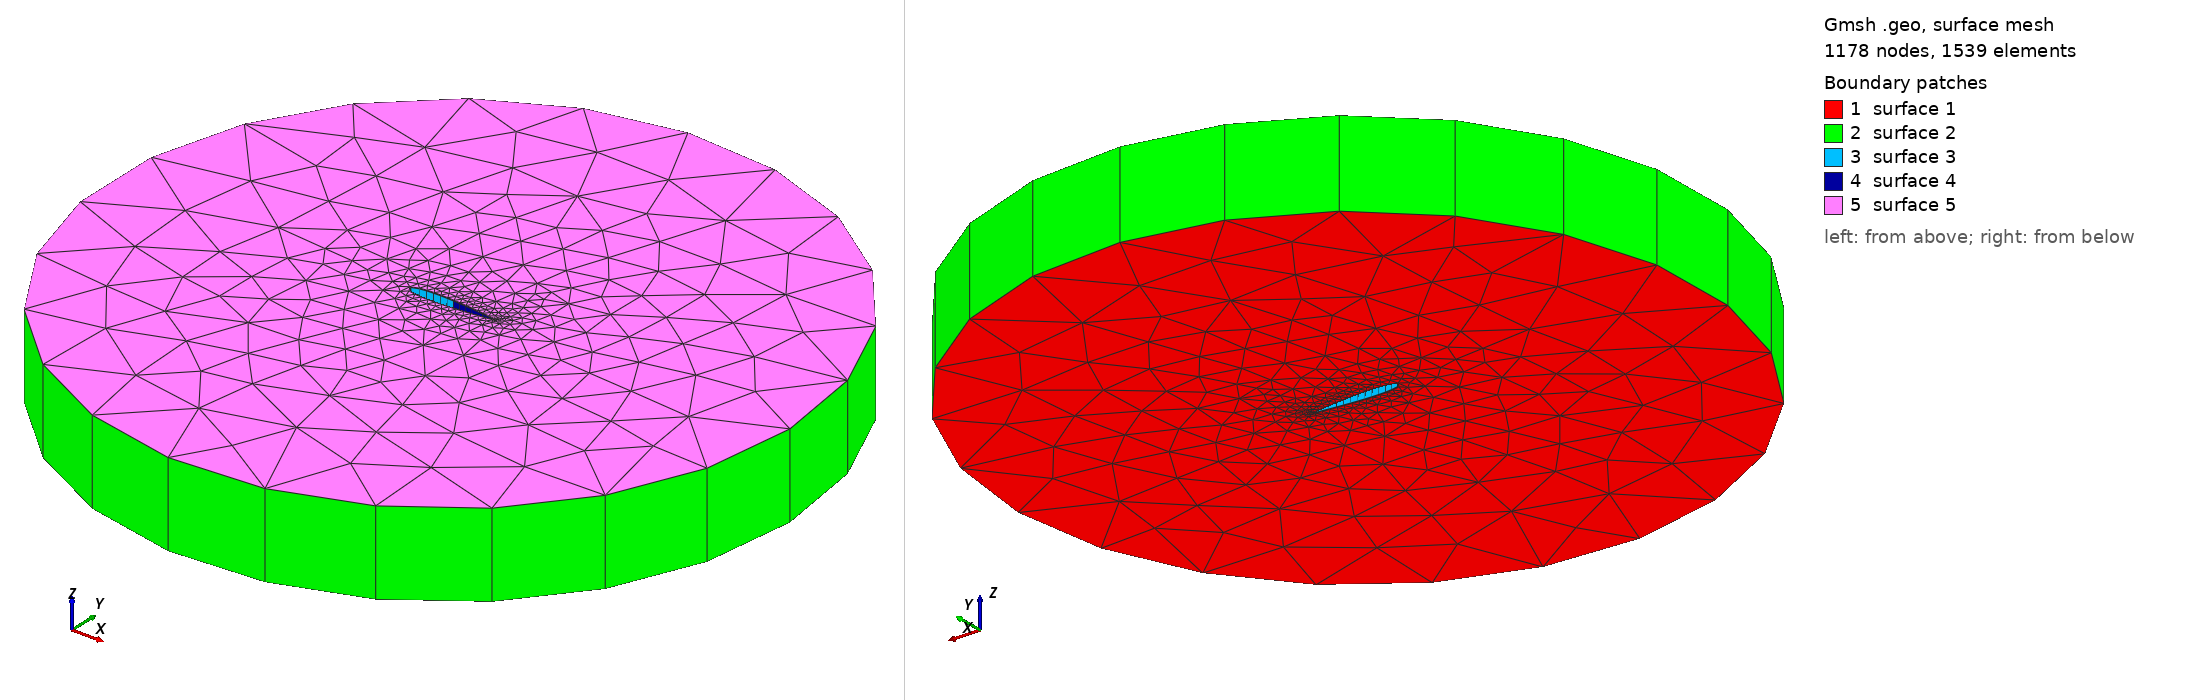

Gmsh geometry script, surface-meshed: 1178 nodes, 1539 surface elements. Boundary patches (legend numbers): 1 surface 1, 2 surface 2, 3 surface 3, 4 surface 4, 5 surface 5. Left view from above one corner, right view from below the opposite corner. The script declares no physical surfaces, so the legend lists its geometric surfaces. The drawing asked Gmsh for element sizes between 1% and 20% of the model's largest extent; the script's own settings can give other sizes.

=== naca0012_bl.geo (drawn) ===
SetFactory("OpenCASCADE");

lc = .01;
Point(1) =   {1.000000e+00, 0.000000e+00,0.000000e+00,lc};
Point(2) =   {9.997533e-01,-3.498543e-05,0.000000e+00,lc};
Point(3) =   {9.990134e-01,-1.398841e-04,0.000000e+00,lc};
Point(4) =   {9.977810e-01,-3.143904e-04,0.000000e+00,lc};
Point(5) =   {9.960575e-01,-5.579769e-04,0.000000e+00,lc};
Point(6) =   {9.938442e-01,-8.699747e-04,0.000000e+00,lc};
Point(7) =   {9.911436e-01,-1.249551e-03,0.000000e+00,lc};
Point(8) =   {9.879584e-01,-1.695579e-03,0.000000e+00,lc};
Point(9) =   {9.842916e-01,-2.206860e-03,0.000000e+00,lc};
Point(10) =  {9.801469e-01,-2.781989e-03,0.000000e+00,lc};
Point(11) =  {9.755284e-01,-3.419365e-03,0.000000e+00,lc};
Point(12) =  {9.704404e-01,-4.117359e-03,0.000000e+00,lc};
Point(13) =  {9.648883e-01,-4.874101e-03,0.000000e+00,lc};
Point(14) =  {9.588774e-01,-5.687566e-03,0.000000e+00,lc};
Point(15) =  {9.524136e-01,-6.555737e-03,0.000000e+00,lc};
Point(16) =  {9.455034e-01,-7.476377e-03,0.000000e+00,lc};
Point(17) =  {9.381535e-01,-8.447210e-03,0.000000e+00,lc};
Point(18) =  {9.303712e-01,-9.465891e-03,0.000000e+00,lc};
Point(19) =  {9.221641e-01,-1.052998e-02,0.000000e+00,lc};
Point(20) =  {9.135405e-01,-1.163695e-02,0.000000e+00,lc};
Point(21) =  {9.045087e-01,-1.278429e-02,0.000000e+00,lc};
Point(22) =  {8.950777e-01,-1.396934e-02,0.000000e+00,lc};
Point(23) =  {8.852569e-01,-1.518951e-02,0.000000e+00,lc};
Point(24) =  {8.750558e-01,-1.644214e-02,0.000000e+00,lc};
Point(25) =  {8.644845e-01,-1.772453e-02,0.000000e+00,lc};
Point(26) =  {8.535537e-01,-1.903398e-02,0.000000e+00,lc};
Point(27) =  {8.422739e-01,-2.036772e-02,0.000000e+00,lc};
Point(28) =  {8.306563e-01,-2.172309e-02,0.000000e+00,lc};
Point(29) =  {8.187124e-01,-2.309725e-02,0.000000e+00,lc};
Point(30) =  {8.064539e-01,-2.448751e-02,0.000000e+00,lc};
Point(31) =  {7.938930e-01,-2.589105e-02,0.000000e+00,lc};
Point(32) =  {7.810421e-01,-2.730503e-02,0.000000e+00,lc};
Point(33) =  {7.679139e-01,-2.872668e-02,0.000000e+00,lc};
Point(34) =  {7.545212e-01,-3.015313e-02,0.000000e+00,lc};
Point(35) =  {7.408773e-01,-3.158154e-02,0.000000e+00,lc};
Point(36) =  {7.269957e-01,-3.300894e-02,0.000000e+00,lc};
Point(37) =  {7.128901e-01,-3.443245e-02,0.000000e+00,lc};
Point(38) =  {6.985745e-01,-3.584905e-02,0.000000e+00,lc};
Point(39) =  {6.840628e-01,-3.725576e-02,0.000000e+00,lc};
Point(40) =  {6.693696e-01,-3.864942e-02,0.000000e+00,lc};
Point(41) =  {6.545091e-01,-4.002701e-02,0.000000e+00,lc};
Point(42) =  {6.394961e-01,-4.138529e-02,0.000000e+00,lc};
Point(43) =  {6.243456e-01,-4.272101e-02,0.000000e+00,lc};
Point(44) =  {6.090723e-01,-4.403092e-02,0.000000e+00,lc};
Point(45) =  {5.936913e-01,-4.531165e-02,0.000000e+00,lc};
Point(46) =  {5.782179e-01,-4.655984e-02,0.000000e+00,lc};
Point(47) =  {5.626673e-01,-4.777199e-02,0.000000e+00,lc};
Point(48) =  {5.470549e-01,-4.894463e-02,0.000000e+00,lc};
Point(49) =  {5.313960e-01,-5.007425e-02,0.000000e+00,lc};
Point(50) =  {5.157061e-01,-5.115728e-02,0.000000e+00,lc};
Point(51) =  {5.000008e-01,-5.219014e-02,0.000000e+00,lc};
Point(52) =  {4.842954e-01,-5.316926e-02,0.000000e+00,lc};
Point(53) =  {4.686055e-01,-5.409108e-02,0.000000e+00,lc};
Point(54) =  {4.529467e-01,-5.495201e-02,0.000000e+00,lc};
Point(55) =  {4.373342e-01,-5.574857e-02,0.000000e+00,lc};
Point(56) =  {4.217836e-01,-5.647729e-02,0.000000e+00,lc};
Point(57) =  {4.063102e-01,-5.713477e-02,0.000000e+00,lc};
Point(58) =  {3.909292e-01,-5.771770e-02,0.000000e+00,lc};
Point(59) =  {3.756559e-01,-5.822293e-02,0.000000e+00,lc};
Point(60) =  {3.605053e-01,-5.864737e-02,0.000000e+00,lc};
Point(61) =  {3.454924e-01,-5.898812e-02,0.000000e+00,lc};
Point(62) =  {3.306319e-01,-5.924247e-02,0.000000e+00,lc};
Point(63) =  {3.159386e-01,-5.940786e-02,0.000000e+00,lc};
Point(64) =  {3.014269e-01,-5.948193e-02,0.000000e+00,lc};
Point(65) =  {2.871112e-01,-5.946260e-02,0.000000e+00,lc};
Point(66) =  {2.730056e-01,-5.934800e-02,0.000000e+00,lc};
Point(67) =  {2.591240e-01,-5.913650e-02,0.000000e+00,lc};
Point(68) =  {2.454802e-01,-5.882679e-02,0.000000e+00,lc};
Point(69) =  {2.320875e-01,-5.841779e-02,0.000000e+00,lc};
Point(70) =  {2.189592e-01,-5.790876e-02,0.000000e+00,lc};
Point(71) =  {2.061082e-01,-5.729925e-02,0.000000e+00,lc};
Point(72) =  {1.935473e-01,-5.658907e-02,0.000000e+00,lc};
Point(73) =  {1.812888e-01,-5.577839e-02,0.000000e+00,lc};
Point(74) =  {1.693449e-01,-5.486767e-02,0.000000e+00,lc};
Point(75) =  {1.577273e-01,-5.385765e-02,0.000000e+00,lc};
Point(76) =  {1.464474e-01,-5.274938e-02,0.000000e+00,lc};
Point(77) =  {1.355165e-01,-5.154420e-02,0.000000e+00,lc};
Point(78) =  {1.249452e-01,-5.024372e-02,0.000000e+00,lc};
Point(79) =  {1.147441e-01,-4.884978e-02,0.000000e+00,lc};
Point(80) =  {1.049232e-01,-4.736451e-02,0.000000e+00,lc};
Point(81) =  {9.549212e-02,-4.579021e-02,0.000000e+00,lc};
Point(82) =  {8.646032e-02,-4.412942e-02,0.000000e+00,lc};
Point(83) =  {7.783660e-02,-4.238483e-02,0.000000e+00,lc};
Point(84) =  {6.962952e-02,-4.055926e-02,0.000000e+00,lc};
Point(85) =  {6.184718e-02,-3.865567e-02,0.000000e+00,lc};
Point(86) =  {5.449721e-02,-3.667711e-02,0.000000e+00,lc};
Point(87) =  {4.758692e-02,-3.462668e-02,0.000000e+00,lc};
Point(88) =  {4.112309e-02,-3.250752e-02,0.000000e+00,lc};
Point(89) =  {3.511214e-02,-3.032277e-02,0.000000e+00,lc};
Point(90) =  {2.955997e-02,-2.807550e-02,0.000000e+00,lc};
Point(91) =  {2.447206e-02,-2.576878e-02,0.000000e+00,lc};
Point(92) =  {1.985344e-02,-2.340553e-02,0.000000e+00,lc};
Point(93) =  {1.570869e-02,-2.098859e-02,0.000000e+00,lc};
Point(94) =  {1.204184e-02,-1.852062e-02,0.000000e+00,lc};
Point(95) =  {8.856565e-03,-1.600414e-02,0.000000e+00,lc};
Point(96) =  {6.155997e-03,-1.344148e-02,0.000000e+00,lc};
Point(97) =  {3.942788e-03,-1.083471e-02,0.000000e+00,lc};
Point(98) =  {2.219111e-03,-8.185687e-03,0.000000e+00,lc};
Point(99) =  {9.866953e-04,-5.496060e-03,0.000000e+00,lc};
Point(100) = {2.467632e-04,-2.767267e-03,0.000000e+00,lc};
Point(101) = {0.000000e+00, 1.911503e-39,0.000000e+00,lc};
Point(102) = {2.467632e-04, 2.767267e-03,0.000000e+00,lc};
Point(103) = {9.866953e-04, 5.496060e-03,0.000000e+00,lc};
Point(104) = {2.219111e-03, 8.185687e-03,0.000000e+00,lc};
Point(105) = {3.942788e-03, 1.083471e-02,0.000000e+00,lc};
Point(106) = {6.155997e-03, 1.344148e-02,0.000000e+00,lc};
Point(107) = {8.856565e-03, 1.600414e-02,0.000000e+00,lc};
Point(108) = {1.204184e-02, 1.852062e-02,0.000000e+00,lc};
Point(109) = {1.570869e-02, 2.098859e-02,0.000000e+00,lc};
Point(110) = {1.985344e-02, 2.340553e-02,0.000000e+00,lc};
Point(111) = {2.447206e-02, 2.576878e-02,0.000000e+00,lc};
Point(112) = {2.955997e-02, 2.807550e-02,0.000000e+00,lc};
Point(113) = {3.511214e-02, 3.032277e-02,0.000000e+00,lc};
Point(114) = {4.112309e-02, 3.250752e-02,0.000000e+00,lc};
Point(115) = {4.758692e-02, 3.462668e-02,0.000000e+00,lc};
Point(116) = {5.449721e-02, 3.667711e-02,0.000000e+00,lc};
Point(117) = {6.184718e-02, 3.865567e-02,0.000000e+00,lc};
Point(118) = {6.962952e-02, 4.055926e-02,0.000000e+00,lc};
Point(119) = {7.783660e-02, 4.238483e-02,0.000000e+00,lc};
Point(120) = {8.646032e-02, 4.412942e-02,0.000000e+00,lc};
Point(121) = {9.549212e-02, 4.579021e-02,0.000000e+00,lc};
Point(122) = {1.049232e-01, 4.736451e-02,0.000000e+00,lc};
Point(123) = {1.147441e-01, 4.884978e-02,0.000000e+00,lc};
Point(124) = {1.249452e-01, 5.024372e-02,0.000000e+00,lc};
Point(125) = {1.355165e-01, 5.154420e-02,0.000000e+00,lc};
Point(126) = {1.464474e-01, 5.274938e-02,0.000000e+00,lc};
Point(127) = {1.577273e-01, 5.385765e-02,0.000000e+00,lc};
Point(128) = {1.693449e-01, 5.486767e-02,0.000000e+00,lc};
Point(129) = {1.812888e-01, 5.577839e-02,0.000000e+00,lc};
Point(130) = {1.935473e-01, 5.658907e-02,0.000000e+00,lc};
Point(131) = {2.061082e-01, 5.729925e-02,0.000000e+00,lc};
Point(132) = {2.189592e-01, 5.790876e-02,0.000000e+00,lc};
Point(133) = {2.320875e-01, 5.841779e-02,0.000000e+00,lc};
Point(134) = {2.454802e-01, 5.882679e-02,0.000000e+00,lc};
Point(135) = {2.591240e-01, 5.913650e-02,0.000000e+00,lc};
Point(136) = {2.730056e-01, 5.934800e-02,0.000000e+00,lc};
Point(137) = {2.871112e-01, 5.946260e-02,0.000000e+00,lc};
Point(138) = {3.014269e-01, 5.948193e-02,0.000000e+00,lc};
Point(139) = {3.159386e-01, 5.940786e-02,0.000000e+00,lc};
Point(140) = {3.306319e-01, 5.924247e-02,0.000000e+00,lc};
Point(141) = {3.454924e-01, 5.898812e-02,0.000000e+00,lc};
Point(142) = {3.605053e-01, 5.864737e-02,0.000000e+00,lc};
Point(143) = {3.756559e-01, 5.822293e-02,0.000000e+00,lc};
Point(144) = {3.909292e-01, 5.771770e-02,0.000000e+00,lc};
Point(145) = {4.063102e-01, 5.713477e-02,0.000000e+00,lc};
Point(146) = {4.217836e-01, 5.647729e-02,0.000000e+00,lc};
Point(147) = {4.373342e-01, 5.574857e-02,0.000000e+00,lc};
Point(148) = {4.529467e-01, 5.495201e-02,0.000000e+00,lc};
Point(149) = {4.686055e-01, 5.409108e-02,0.000000e+00,lc};
Point(150) = {4.842954e-01, 5.316926e-02,0.000000e+00,lc};
Point(151) = {5.000008e-01, 5.219014e-02,0.000000e+00,lc};
Point(152) = {5.157061e-01, 5.115728e-02,0.000000e+00,lc};
Point(153) = {5.313960e-01, 5.007425e-02,0.000000e+00,lc};
Point(154) = {5.470549e-01, 4.894463e-02,0.000000e+00,lc};
Point(155) = {5.626673e-01, 4.777199e-02,0.000000e+00,lc};
Point(156) = {5.782179e-01, 4.655984e-02,0.000000e+00,lc};
Point(157) = {5.936913e-01, 4.531165e-02,0.000000e+00,lc};
Point(158) = {6.090723e-01, 4.403092e-02,0.000000e+00,lc};
Point(159) = {6.243456e-01, 4.272101e-02,0.000000e+00,lc};
Point(160) = {6.394961e-01, 4.138529e-02,0.000000e+00,lc};
Point(161) = {6.545091e-01, 4.002701e-02,0.000000e+00,lc};
Point(162) = {6.693696e-01, 3.864942e-02,0.000000e+00,lc};
Point(163) = {6.840628e-01, 3.725576e-02,0.000000e+00,lc};
Point(164) = {6.985745e-01, 3.584905e-02,0.000000e+00,lc};
Point(165) = {7.128901e-01, 3.443245e-02,0.000000e+00,lc};
Point(166) = {7.269957e-01, 3.300894e-02,0.000000e+00,lc};
Point(167) = {7.408773e-01, 3.158154e-02,0.000000e+00,lc};
Point(168) = {7.545212e-01, 3.015313e-02,0.000000e+00,lc};
Point(169) = {7.679139e-01, 2.872668e-02,0.000000e+00,lc};
Point(170) = {7.810421e-01, 2.730503e-02,0.000000e+00,lc};
Point(171) = {7.938930e-01, 2.589105e-02,0.000000e+00,lc};
Point(172) = {8.064539e-01, 2.448751e-02,0.000000e+00,lc};
Point(173) = {8.187124e-01, 2.309725e-02,0.000000e+00,lc};
Point(174) = {8.306563e-01, 2.172309e-02,0.000000e+00,lc};
Point(175) = {8.422739e-01, 2.036772e-02,0.000000e+00,lc};
Point(176) = {8.535537e-01, 1.903398e-02,0.000000e+00,lc};
Point(177) = {8.644845e-01, 1.772453e-02,0.000000e+00,lc};
Point(178) = {8.750558e-01, 1.644214e-02,0.000000e+00,lc};
Point(179) = {8.852569e-01, 1.518951e-02,0.000000e+00,lc};
Point(180) = {8.950777e-01, 1.396934e-02,0.000000e+00,lc};
Point(181) = {9.045087e-01, 1.278429e-02,0.000000e+00,lc};
Point(182) = {9.135405e-01, 1.163695e-02,0.000000e+00,lc};
Point(183) = {9.221641e-01, 1.052998e-02,0.000000e+00,lc};
Point(184) = {9.303712e-01, 9.465891e-03,0.000000e+00,lc};
Point(185) = {9.381535e-01, 8.447210e-03,0.000000e+00,lc};
Point(186) = {9.455034e-01, 7.476377e-03,0.000000e+00,lc};
Point(187) = {9.524136e-01, 6.555737e-03,0.000000e+00,lc};
Point(188) = {9.588774e-01, 5.687566e-03,0.000000e+00,lc};
Point(189) = {9.648883e-01, 4.874101e-03,0.000000e+00,lc};
Point(190) = {9.704404e-01, 4.117359e-03,0.000000e+00,lc};
Point(191) = {9.755284e-01, 3.419365e-03,0.000000e+00,lc};
Point(192) = {9.801469e-01, 2.781989e-03,0.000000e+00,lc};
Point(193) = {9.842916e-01, 2.206860e-03,0.000000e+00,lc};
Point(194) = {9.879584e-01, 1.695579e-03,0.000000e+00,lc};
Point(195) = {9.911436e-01, 1.249551e-03,0.000000e+00,lc};
Point(196) = {9.938442e-01, 8.699747e-04,0.000000e+00,lc};
Point(197) = {9.960575e-01, 5.579769e-04,0.000000e+00,lc};
Point(198) = {9.977810e-01, 3.143904e-04,0.000000e+00,lc};
Point(199) = {9.990134e-01, 1.398841e-04,0.000000e+00,lc};
Point(200) = {9.997533e-01, 3.498543e-05,0.000000e+00,lc};

Spline(1) = {1:150};
Spline(2) = {150:200,1};
Circle(3) = {0.5, 0, 0, 4};
Curve Loop(1) = {3};
Curve Loop(2) = {1,2};
Plane Surface(1) = {1,2};

Field[1] = BoundaryLayer;
Field[1].CurvesList = {1,2};
Field[1].Size = 0.0001;
Field[1].Ratio = 2.4;
Field[1].Thickness = 0.02;
Field[1].PointsList = {1};
Field[1].Quads = 1;
Field[1].FanPointsList = {1};

BoundaryLayer Field = 1;

Extrude{0,0,1}{ Surface{1}; Layers{1}; Recombine; }
